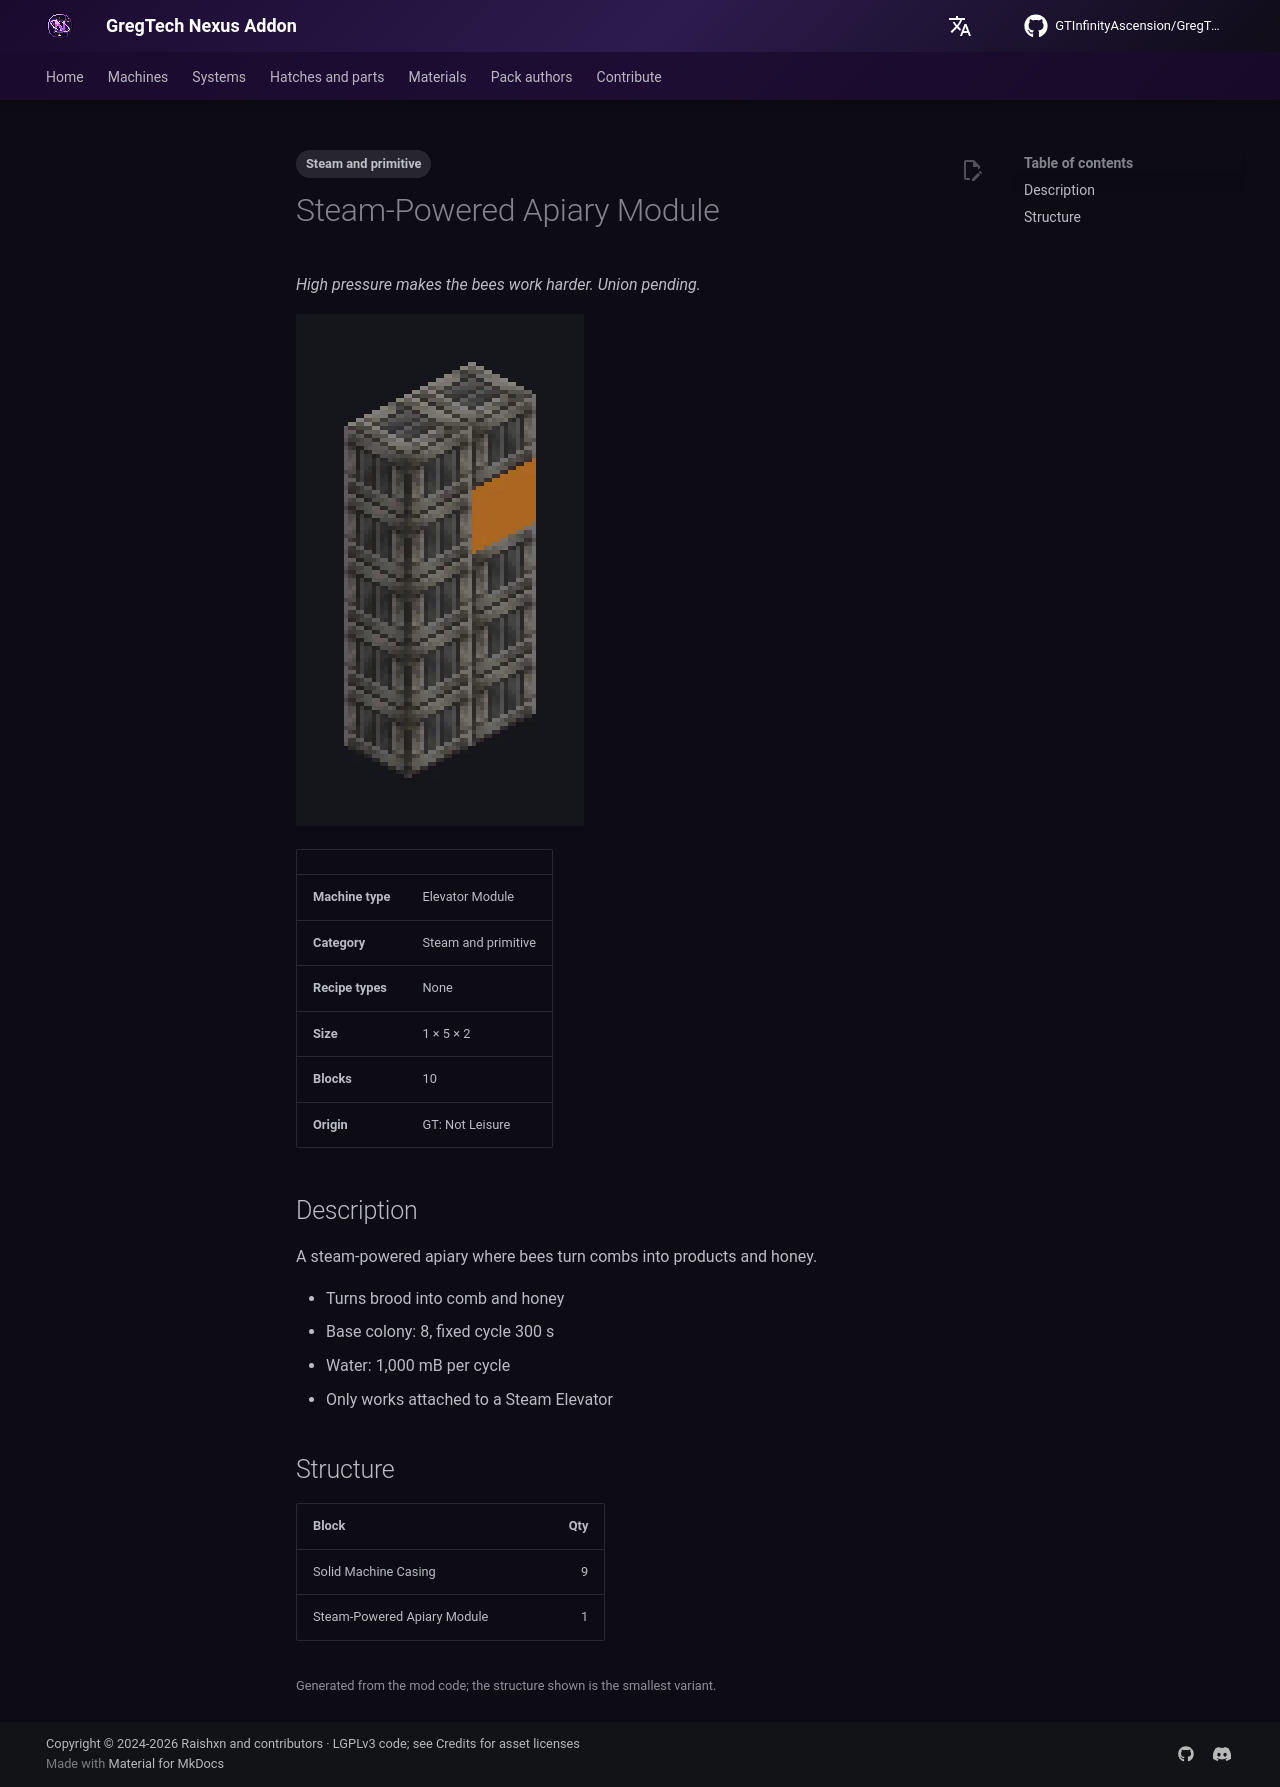

repository: GTInfinityAscension/GregTech-Nexus-Addon · page: gameplay/machines/catalog/steam_elevator_apiary_module/index.html · generator: mkdocs

---
tags:
  - Steam and primitive
---

# Steam-Powered Apiary Module

<!-- Generated from the mod code; the structure shown is the smallest variant. -->

*High pressure makes the bees work harder. Union pending.*

![Steam-Powered Apiary Module](../../../assets/machines/steam_elevator_apiary_module.webp){ loading=lazy }

| | |
|---|---|
| **Machine type** | Elevator Module |
| **Category** | Steam and primitive |
| **Recipe types** | None |
| **Size** | 1 × 5 × 2 |
| **Blocks** | 10 |
| **Origin** | GT: Not Leisure |

## Description

A steam-powered apiary where bees turn combs into products and honey.

- Turns brood into comb and honey
- Base colony: 8, fixed cycle 300 s
- Water: 1,000 mB per cycle
- Only works attached to a Steam Elevator

## Structure

| Block | Qty |
|---|---:|
| Solid Machine Casing | 9 |
| Steam-Powered Apiary Module | 1 |

<small>Generated from the mod code; the structure shown is the smallest variant.</small>
